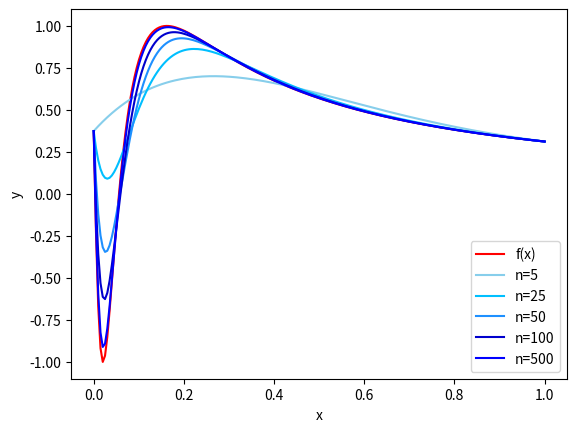

This chart was generated by the following Python code: (Note: this script raises an exception after producing the figure.)
import scipy.special
from matplotlib import pyplot as plt
import matplotlib.colors as mcolors
import numpy as np

def bernstein(n, x, g):
    y = 0
    for k in range(n+1):
        y += g(np.divide(k, n))*scipy.special.comb(n, k, exact=True)*np.power(x, k)*np.power(1-x, n-k)
    return y

X = np.linspace(0, 1, 200)

for f, name in [( lambda x: np.sin(1/(3*(x+0.05))), "seno" ),
                ( lambda x: 1/(100*(x - .5)**2 + 1), "cauchy" ),
                ( lambda x: np.abs(np.floor(3*np.sin(x))), "cobrinha" )]:
    Y_true = f(X)
    plt.close("all")
    plt.plot(X, Y_true, label="f(x)", color="red")
    for n, color in [(5, 'skyblue'), (25, 'deepskyblue'),
                     (50, 'dodgerblue'), (100, 'mediumblue'), (500, 'blue')]:
        Y_approx = [bernstein(n, x, f) for x in X]
        plt.plot(X, Y_approx, label=f"n={n}", color=color)
        plt.xlabel("x")
        plt.ylabel("y")
        plt.legend(loc="best")
    plt.savefig(f"../figuras/weierstrass_{name}.png")
    plt.show()
